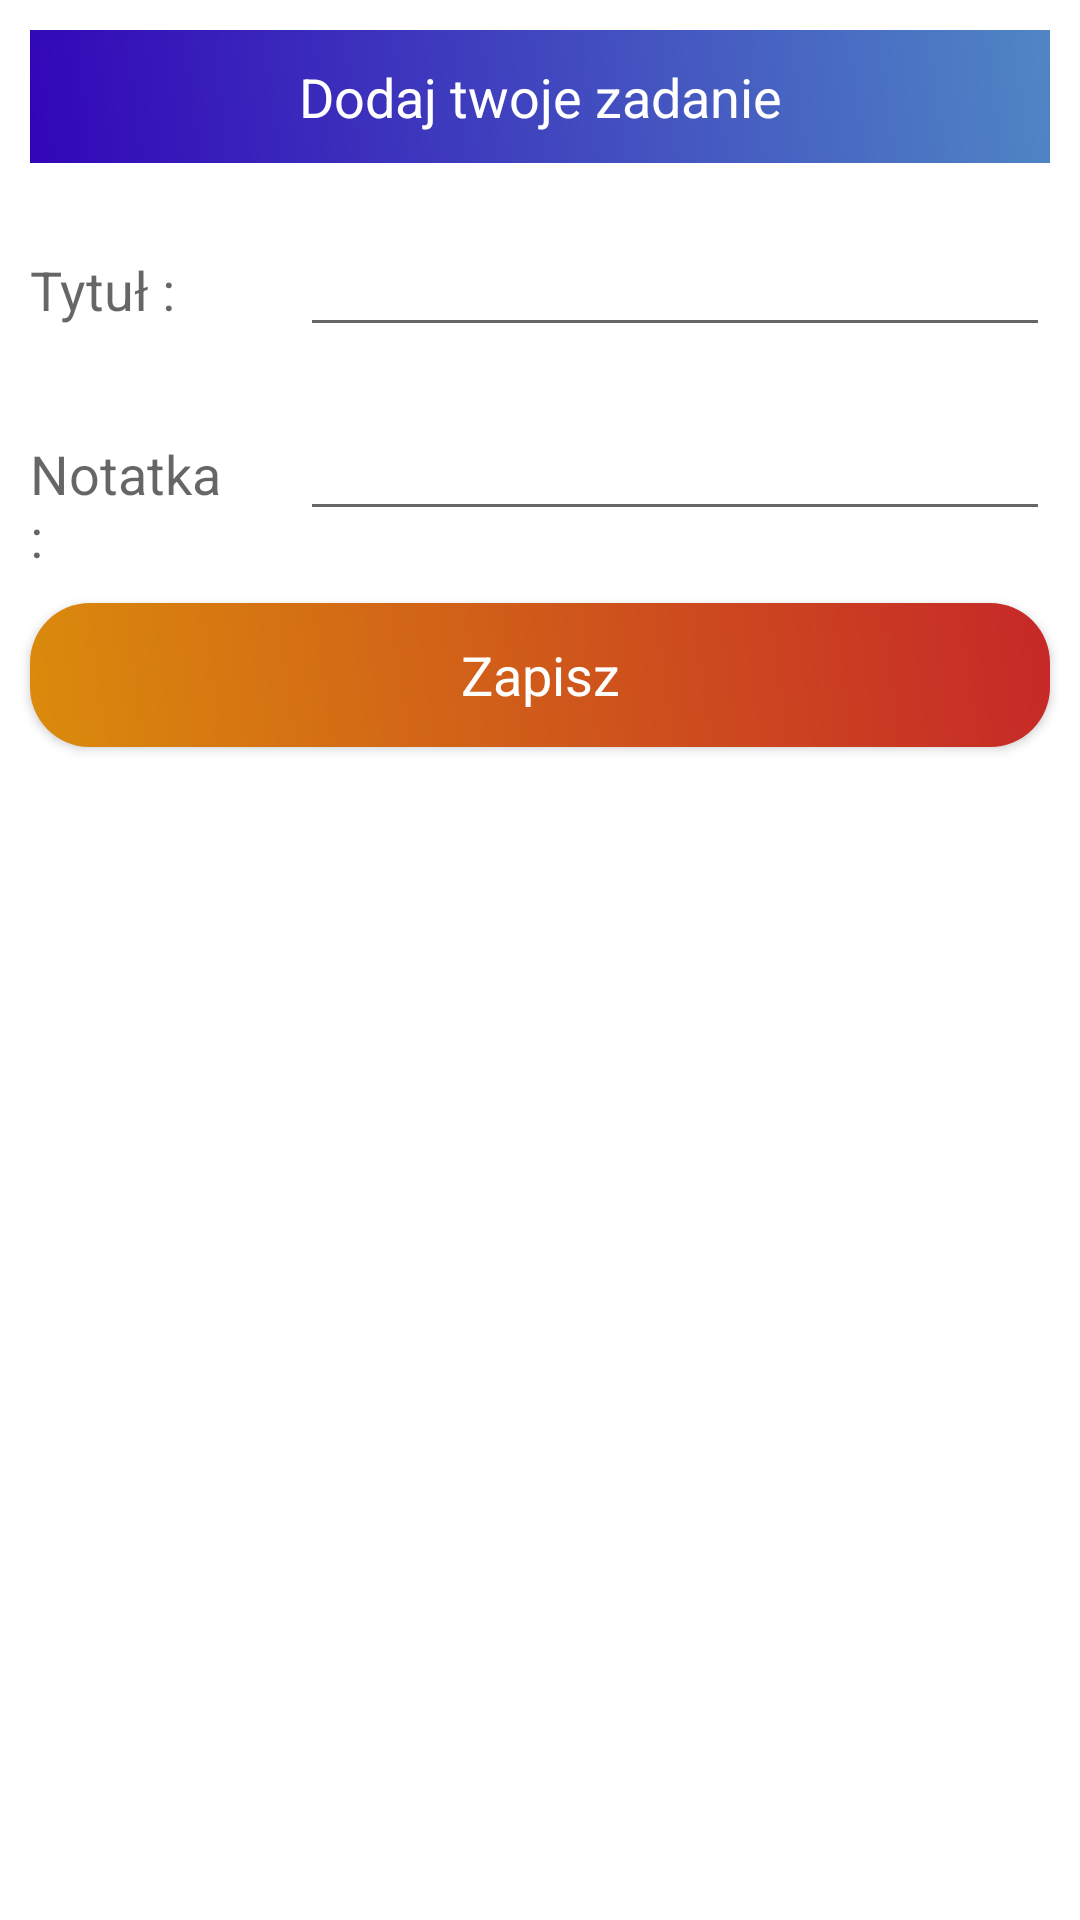

Reconstruct the res/layout file that produces this screen, plus the resources it refers to.
<!-- AndroidManifest.xml: application theme Theme.TwojaListaZadan -->
<!-- res/layout/costumimputfield.xml -->
<?xml version="1.0" encoding="utf-8"?>
<LinearLayout xmlns:android="http://schemas.android.com/apk/res/android"
    xmlns:tools="http://schemas.android.com/tools"
    android:layout_width="match_parent"
    android:layout_height="match_parent"
    android:orientation="vertical">

    <ScrollView
        android:layout_width="match_parent"
        android:layout_height="wrap_content">

        <LinearLayout
            android:layout_width="match_parent"
            android:layout_height="wrap_content"
            android:orientation="vertical">

            <TextView
                android:layout_width="match_parent"
                android:layout_height="wrap_content"
                android:layout_margin="10dp"
                android:background="@drawable/backdesign"
                android:gravity="center"
                android:padding="10dp"
                android:text="Dodaj twoje zadanie"
                android:textAppearance="?android:textAppearanceMedium"

                android:textColor="@android:color/white" />

            <LinearLayout
                android:layout_width="match_parent"
                android:layout_height="wrap_content"
                android:orientation="horizontal">

                <RelativeLayout
                    android:layout_width="0dp"
                    android:layout_height="wrap_content"
                    android:layout_weight="1">


                    <TextView
                        android:layout_width="match_parent"
                        android:layout_height="wrap_content"
                        android:layout_margin="10dp"
                        android:text="Tytuł :"
                        android:textAppearance="?android:textAppearanceMedium" />

                </RelativeLayout>

                <RelativeLayout
                    android:layout_width="0dp"
                    android:layout_height="wrap_content"
                    android:layout_weight="3">

                    <EditText
                        android:id="@+id/edt_title"
                        android:layout_width="match_parent"
                        android:layout_height="wrap_content"
                        android:layout_margin="10dp"
                        android:textColor="@color/black"

                        />
                </RelativeLayout>

            </LinearLayout>

            <LinearLayout
                android:layout_width="match_parent"
                android:layout_height="wrap_content"
                android:orientation="horizontal">

                <RelativeLayout
                    android:layout_width="0dp"
                    android:layout_height="wrap_content"
                    android:layout_weight="1">


                    <TextView
                        android:layout_width="match_parent"
                        android:layout_height="wrap_content"
                        android:layout_margin="10dp"
                        android:text="Notatka :"
                        android:textAppearance="?android:textAppearanceMedium" />

                </RelativeLayout>

                <RelativeLayout
                    android:layout_width="0dp"
                    android:layout_height="wrap_content"
                    android:layout_weight="3">

                    <EditText
                        android:id="@+id/edt_note"
                        android:layout_width="match_parent"
                        android:layout_height="wrap_content"
                        android:layout_margin="10dp"
                        android:textColor="@color/black"

                        />
                </RelativeLayout>

            </LinearLayout>

            <Button
                android:id="@+id/btn_save"
                android:layout_width="match_parent"
                android:layout_height="wrap_content"
                android:layout_margin="10dp"
                android:background="@drawable/btndesign"
                android:text="Zapisz"
                android:textAppearance="?android:textAppearanceMedium"
                android:textColor="@android:color/white" />
        </LinearLayout>
    </ScrollView>
</LinearLayout>
<!-- resources referenced by this layout -->
<resources>
  <!-- drawable backdesign (drawable) -->
  <?xml version="1.0" encoding="utf-8"?>
  <shape xmlns:android="http://schemas.android.com/apk/res/android">
  
          <gradient android:angle="45"
              android:startColor="#3206B8"
              android:endColor="#4F86C5"/>
  
  </shape>
  <!-- drawable btndesign (drawable) -->
  <?xml version="1.0" encoding="utf-8"?>
  <shape xmlns:android="http://schemas.android.com/apk/res/android">
  
      <gradient android:angle="45"
          android:endColor="#C62828"
          android:startColor="#DA8B0C"/>
  
      <corners android:bottomRightRadius="20dp"
          android:bottomLeftRadius="20dp"
          android:topLeftRadius="20dp"
          android:topRightRadius="20dp"/>
  </shape>
  <style name="Theme.TwojaListaZadan" parent="Theme.MaterialComponents.DayNight.NoActionBar">
          
          <item name="colorPrimary">@color/purple_500</item>
          <item name="colorPrimaryVariant">@color/purple_700</item>
          <item name="colorOnPrimary">@color/white</item>
          
          <item name="colorSecondary">@color/teal_200</item>
          <item name="colorSecondaryVariant">@color/teal_700</item>
          <item name="colorOnSecondary">@color/black</item>
          
          <item name="android:statusBarColor" tools:targetApi="l">?attr/colorPrimaryVariant</item>
          
      </style>
  <!-- not gathered from this repository: default colours our renderer supplied (Android Studio template values) -->
  <color name="purple_500">#FF6200EE</color>
  <color name="purple_700">#FF3700B3</color>
  <color name="teal_200">#FF03DAC5</color>
  <color name="teal_700">#FF018786</color>
  <color name="black">#FF000000</color>
  <color name="white">#FFFFFFFF</color>
</resources>
